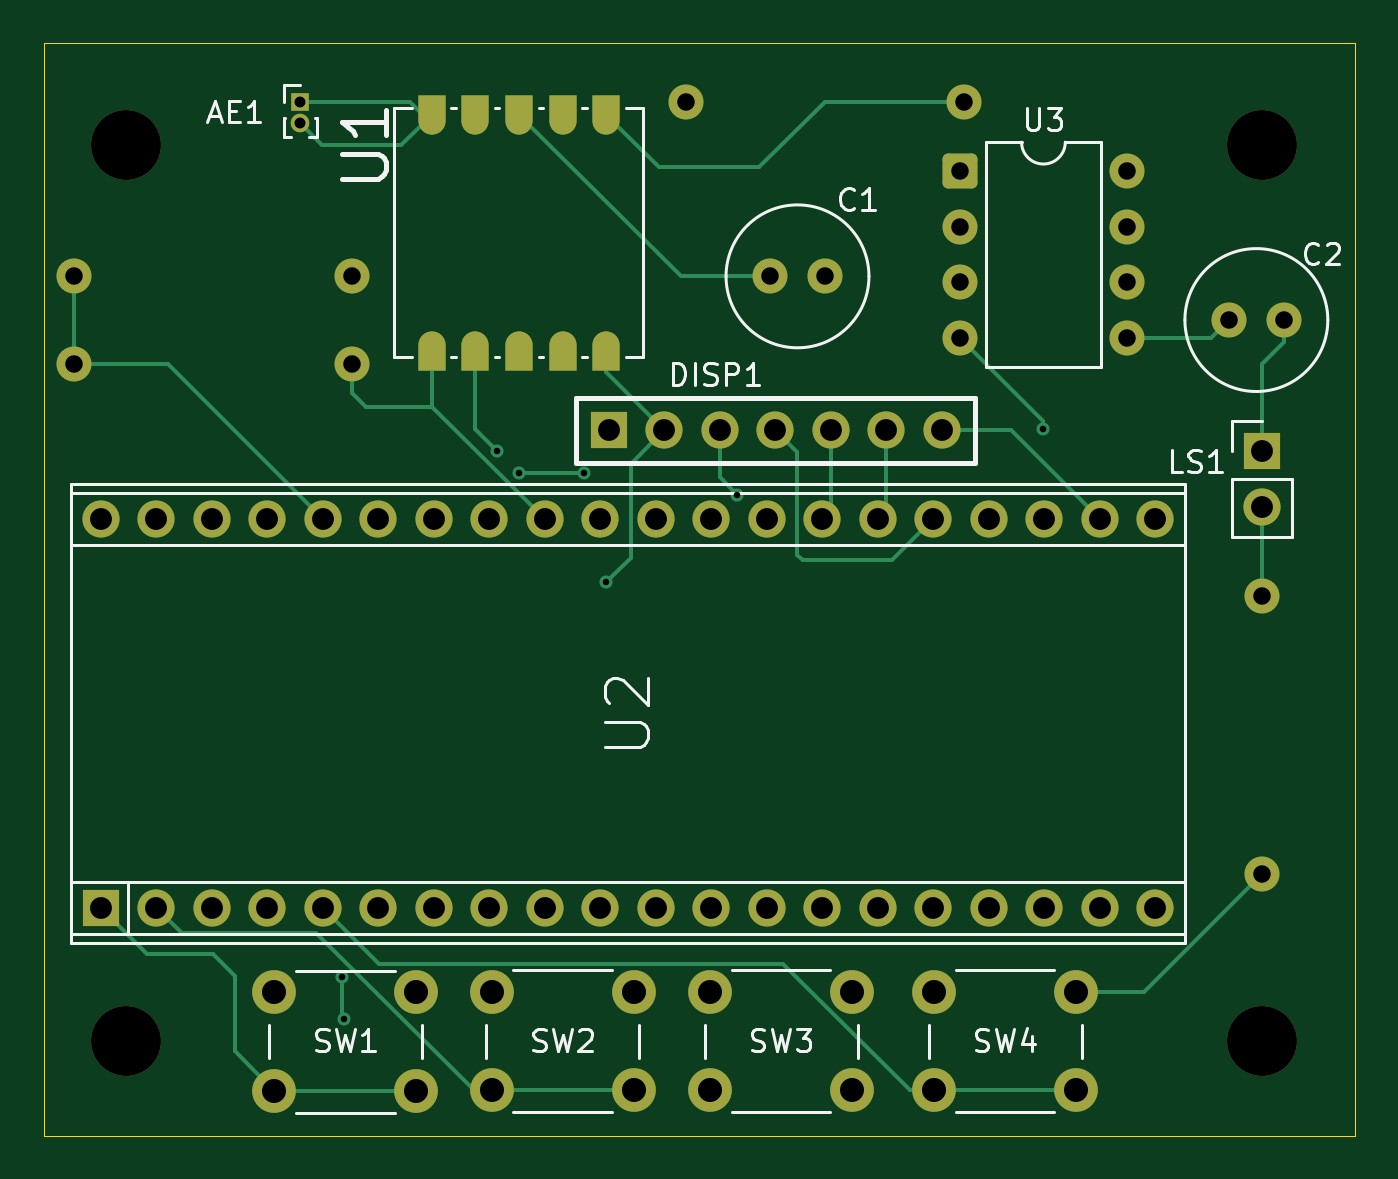
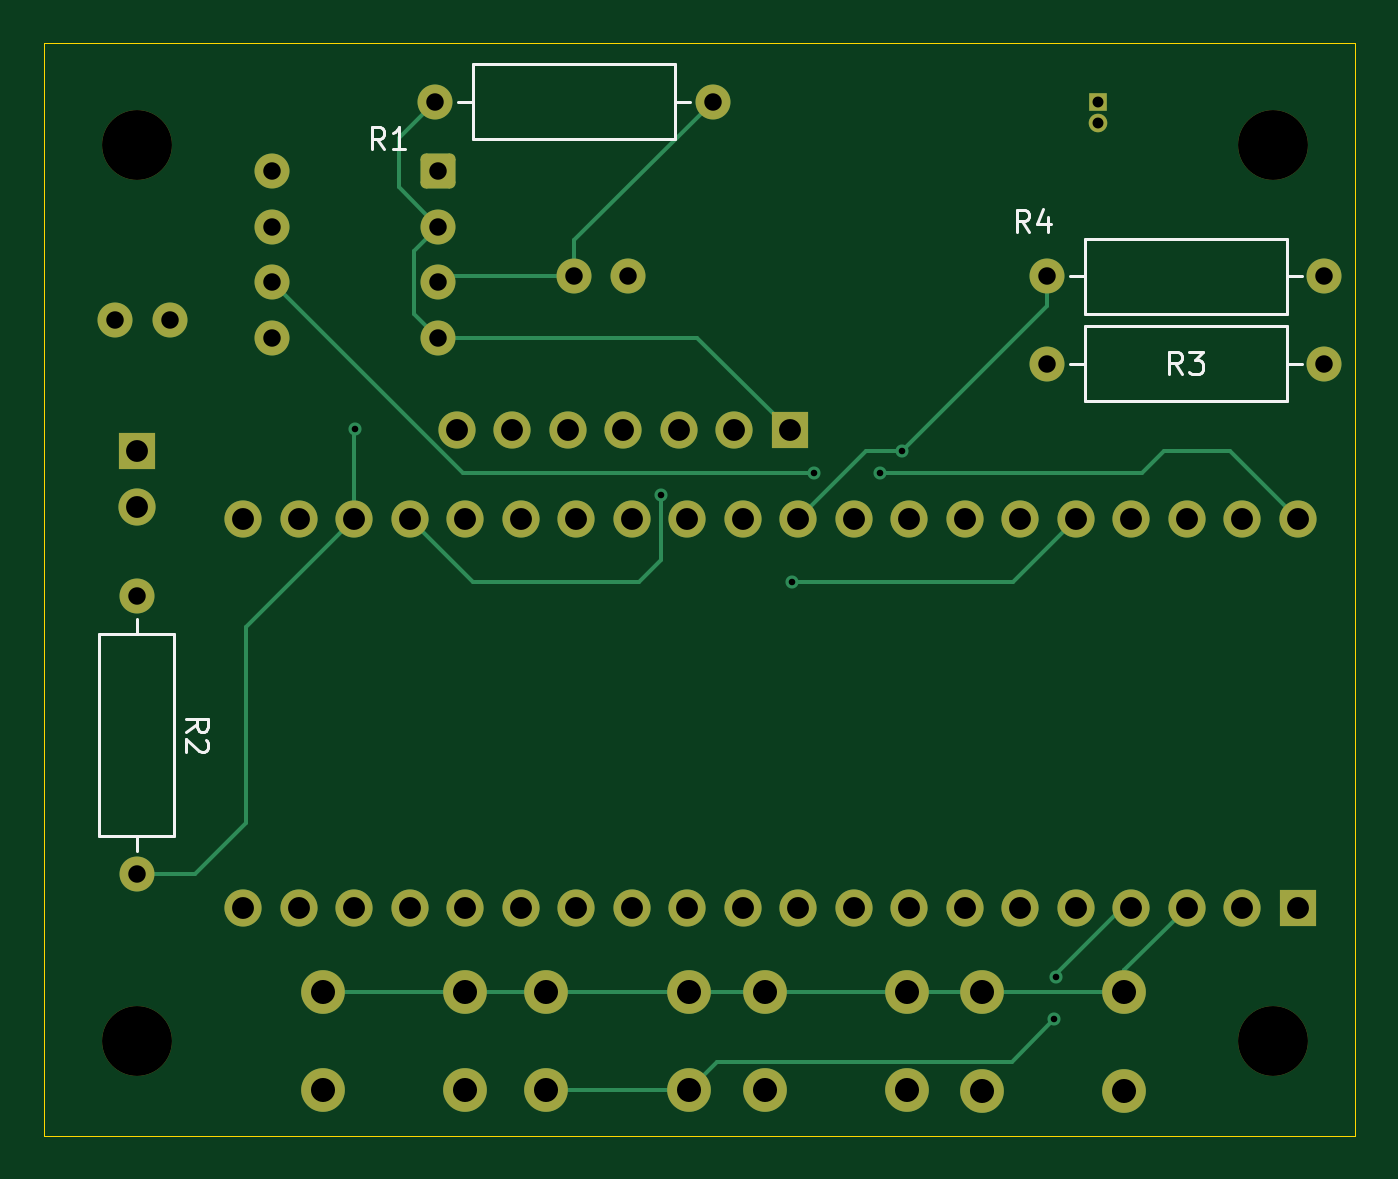
Circuit board: 9 layer files. Board 60.0 x 50.0 mm.
- bottom_copper: ECE_299_ALARM-B_Cu.gbl (10231 bytes)
- bottom_mask: ECE_299_ALARM-B_Mask.gbs (4036 bytes)
- bottom_silk: ECE_299_ALARM-B_Silkscreen.gbo (8774 bytes)
- outline: ECE_299_ALARM-Edge_Cuts.gm1 (609 bytes)
- top_copper: ECE_299_ALARM-F_Cu.gtl (12739 bytes)
- top_mask: ECE_299_ALARM-F_Mask.gts (4750 bytes)
- top_silk: ECE_299_ALARM-F_Silkscreen.gto (24014 bytes)
- drill: ECE_299_ALARM-NPTH.drl (411 bytes)
- drill: ECE_299_ALARM-PTH.drl (2024 bytes)

=== bottom_copper: ECE_299_ALARM-B_Cu.gbl (10231 bytes, source omitted) ===
=== bottom_mask: ECE_299_ALARM-B_Mask.gbs ===
%TF.GenerationSoftware,KiCad,Pcbnew,9.0.3*%
%TF.CreationDate,2025-07-14T11:38:29-07:00*%
%TF.ProjectId,ECE_299_ALARM,4543455f-3239-4395-9f41-4c41524d2e6b,1.0*%
%TF.SameCoordinates,Original*%
%TF.FileFunction,Soldermask,Bot*%
%TF.FilePolarity,Negative*%
%FSLAX46Y46*%
G04 Gerber Fmt 4.6, Leading zero omitted, Abs format (unit mm)*
G04 Created by KiCad (PCBNEW 9.0.3) date 2025-07-14 11:38:29*
%MOMM*%
%LPD*%
G01*
G04 APERTURE LIST*
G04 Aperture macros list*
%AMRoundRect*
0 Rectangle with rounded corners*
0 $1 Rounding radius*
0 $2 $3 $4 $5 $6 $7 $8 $9 X,Y pos of 4 corners*
0 Add a 4 corners polygon primitive as box body*
4,1,4,$2,$3,$4,$5,$6,$7,$8,$9,$2,$3,0*
0 Add four circle primitives for the rounded corners*
1,1,$1+$1,$2,$3*
1,1,$1+$1,$4,$5*
1,1,$1+$1,$6,$7*
1,1,$1+$1,$8,$9*
0 Add four rect primitives between the rounded corners*
20,1,$1+$1,$2,$3,$4,$5,0*
20,1,$1+$1,$4,$5,$6,$7,0*
20,1,$1+$1,$6,$7,$8,$9,0*
20,1,$1+$1,$8,$9,$2,$3,0*%
G04 Aperture macros list end*
%ADD10C,3.200000*%
%ADD11R,1.700000X1.700000*%
%ADD12C,1.700000*%
%ADD13C,2.000000*%
%ADD14C,1.600000*%
%ADD15R,0.850000X0.850000*%
%ADD16C,0.850000*%
%ADD17RoundRect,0.250000X-0.550000X-0.550000X0.550000X-0.550000X0.550000X0.550000X-0.550000X0.550000X0*%
G04 APERTURE END LIST*
D10*
%TO.C,REF\u002A\u002A*%
X90000000Y-115000000D03*
%TD*%
D11*
%TO.C,LS1*%
X142000000Y-88000000D03*
D12*
X142000000Y-90540000D03*
%TD*%
D13*
%TO.C,SW2*%
X106750000Y-112750000D03*
X113250000Y-112750000D03*
X106750000Y-117250000D03*
X113250000Y-117250000D03*
%TD*%
D14*
%TO.C,C1*%
X119500000Y-80000000D03*
X122000000Y-80000000D03*
%TD*%
D10*
%TO.C,REF\u002A\u002A*%
X142000000Y-115000000D03*
%TD*%
D15*
%TO.C,AE1*%
X98000000Y-72000000D03*
D16*
X98000000Y-73000000D03*
%TD*%
D17*
%TO.C,U3*%
X128195000Y-75190000D03*
D14*
X128195000Y-77730000D03*
X128195000Y-80270000D03*
X128195000Y-82810000D03*
X135815000Y-82810000D03*
X135815000Y-80270000D03*
X135815000Y-77730000D03*
X135815000Y-75190000D03*
%TD*%
D10*
%TO.C,REF\u002A\u002A*%
X142000000Y-74000000D03*
%TD*%
%TO.C,REF\u002A\u002A*%
X90000000Y-74000000D03*
%TD*%
D13*
%TO.C,SW3*%
X116750000Y-112750000D03*
X123250000Y-112750000D03*
X116750000Y-117250000D03*
X123250000Y-117250000D03*
%TD*%
%TO.C,SW1*%
X96807950Y-112772844D03*
X103307950Y-112772844D03*
X96807950Y-117272844D03*
X103307950Y-117272844D03*
%TD*%
D14*
%TO.C,C2*%
X140500000Y-82000000D03*
X143000000Y-82000000D03*
%TD*%
D11*
%TO.C,U2*%
X88870000Y-108890000D03*
D12*
X91410000Y-108890000D03*
X93950000Y-108890000D03*
X96490000Y-108890000D03*
X99030000Y-108890000D03*
X101570000Y-108890000D03*
X104110000Y-108890000D03*
X106650000Y-108890000D03*
X109190000Y-108890000D03*
X111730000Y-108890000D03*
X114270000Y-108890000D03*
X116810000Y-108890000D03*
X119350000Y-108890000D03*
X121890000Y-108890000D03*
X124430000Y-108890000D03*
X126970000Y-108890000D03*
X129510000Y-108890000D03*
X132050000Y-108890000D03*
X134590000Y-108890000D03*
X137130000Y-108890000D03*
X137130000Y-91110000D03*
X134590000Y-91110000D03*
X132050000Y-91110000D03*
X129510000Y-91110000D03*
X126970000Y-91110000D03*
X124430000Y-91110000D03*
X121890000Y-91110000D03*
X119350000Y-91110000D03*
X116810000Y-91110000D03*
X114270000Y-91110000D03*
X111730000Y-91110000D03*
X109190000Y-91110000D03*
X106650000Y-91110000D03*
X104110000Y-91110000D03*
X101570000Y-91110000D03*
X99030000Y-91110000D03*
X96490000Y-91110000D03*
X93950000Y-91110000D03*
X91410000Y-91110000D03*
X88870000Y-91110000D03*
%TD*%
D11*
%TO.C,DISP1*%
X112120000Y-87050000D03*
D12*
X114660000Y-87050000D03*
X117200000Y-87050000D03*
X119740000Y-87050000D03*
X122280000Y-87050000D03*
X124820000Y-87050000D03*
X127360000Y-87050000D03*
%TD*%
D13*
%TO.C,SW4*%
X127000000Y-112750000D03*
X133500000Y-112750000D03*
X127000000Y-117250000D03*
X133500000Y-117250000D03*
%TD*%
D14*
%TO.C,R3*%
X87650000Y-84000000D03*
X100350000Y-84000000D03*
%TD*%
%TO.C,R2*%
X142000000Y-94650000D03*
X142000000Y-107350000D03*
%TD*%
%TO.C,R1*%
X115650000Y-72000000D03*
X128350000Y-72000000D03*
%TD*%
%TO.C,R4*%
X87650000Y-80000000D03*
X100350000Y-80000000D03*
%TD*%
M02*

=== bottom_silk: ECE_299_ALARM-B_Silkscreen.gbo (8774 bytes, source omitted) ===
=== outline: ECE_299_ALARM-Edge_Cuts.gm1 ===
%TF.GenerationSoftware,KiCad,Pcbnew,9.0.3*%
%TF.CreationDate,2025-07-14T11:38:29-07:00*%
%TF.ProjectId,ECE_299_ALARM,4543455f-3239-4395-9f41-4c41524d2e6b,1.0*%
%TF.SameCoordinates,Original*%
%TF.FileFunction,Profile,NP*%
%FSLAX46Y46*%
G04 Gerber Fmt 4.6, Leading zero omitted, Abs format (unit mm)*
G04 Created by KiCad (PCBNEW 9.0.3) date 2025-07-14 11:38:29*
%MOMM*%
%LPD*%
G01*
G04 APERTURE LIST*
%TA.AperFunction,Profile*%
%ADD10C,0.050000*%
%TD*%
G04 APERTURE END LIST*
D10*
X86260000Y-69320000D02*
X146260000Y-69320000D01*
X146260000Y-119320000D01*
X86260000Y-119320000D01*
X86260000Y-69320000D01*
M02*

=== top_copper: ECE_299_ALARM-F_Cu.gtl (12739 bytes, source omitted) ===
=== top_mask: ECE_299_ALARM-F_Mask.gts ===
%TF.GenerationSoftware,KiCad,Pcbnew,9.0.3*%
%TF.CreationDate,2025-07-14T11:38:29-07:00*%
%TF.ProjectId,ECE_299_ALARM,4543455f-3239-4395-9f41-4c41524d2e6b,1.0*%
%TF.SameCoordinates,Original*%
%TF.FileFunction,Soldermask,Top*%
%TF.FilePolarity,Negative*%
%FSLAX46Y46*%
G04 Gerber Fmt 4.6, Leading zero omitted, Abs format (unit mm)*
G04 Created by KiCad (PCBNEW 9.0.3) date 2025-07-14 11:38:29*
%MOMM*%
%LPD*%
G01*
G04 APERTURE LIST*
G04 Aperture macros list*
%AMRoundRect*
0 Rectangle with rounded corners*
0 $1 Rounding radius*
0 $2 $3 $4 $5 $6 $7 $8 $9 X,Y pos of 4 corners*
0 Add a 4 corners polygon primitive as box body*
4,1,4,$2,$3,$4,$5,$6,$7,$8,$9,$2,$3,0*
0 Add four circle primitives for the rounded corners*
1,1,$1+$1,$2,$3*
1,1,$1+$1,$4,$5*
1,1,$1+$1,$6,$7*
1,1,$1+$1,$8,$9*
0 Add four rect primitives between the rounded corners*
20,1,$1+$1,$2,$3,$4,$5,0*
20,1,$1+$1,$4,$5,$6,$7,0*
20,1,$1+$1,$6,$7,$8,$9,0*
20,1,$1+$1,$8,$9,$2,$3,0*%
%AMFreePoly0*
4,1,18,-0.900000,0.625000,0.275000,0.625000,0.372772,0.617305,0.523217,0.573597,0.658067,0.493847,0.768847,0.383067,0.848597,0.248217,0.892305,0.097772,0.900000,0.000000,0.892305,-0.097772,0.848597,-0.248217,0.768847,-0.383067,0.658067,-0.493847,0.523217,-0.573597,0.372772,-0.617305,0.275000,-0.625000,-0.900000,-0.625000,-0.900000,0.625000,-0.900000,0.625000,$1*%
G04 Aperture macros list end*
%ADD10C,3.200000*%
%ADD11R,1.700000X1.700000*%
%ADD12C,1.700000*%
%ADD13C,2.000000*%
%ADD14C,1.600000*%
%ADD15R,0.850000X0.850000*%
%ADD16C,0.850000*%
%ADD17RoundRect,0.250000X-0.550000X-0.550000X0.550000X-0.550000X0.550000X0.550000X-0.550000X0.550000X0*%
%ADD18FreePoly0,90.000000*%
%ADD19FreePoly0,270.000000*%
G04 APERTURE END LIST*
D10*
%TO.C,REF\u002A\u002A*%
X90000000Y-115000000D03*
%TD*%
D11*
%TO.C,LS1*%
X142000000Y-88000000D03*
D12*
X142000000Y-90540000D03*
%TD*%
D13*
%TO.C,SW2*%
X106750000Y-112750000D03*
X113250000Y-112750000D03*
X106750000Y-117250000D03*
X113250000Y-117250000D03*
%TD*%
D14*
%TO.C,C1*%
X119500000Y-80000000D03*
X122000000Y-80000000D03*
%TD*%
D10*
%TO.C,REF\u002A\u002A*%
X142000000Y-115000000D03*
%TD*%
D15*
%TO.C,AE1*%
X98000000Y-72000000D03*
D16*
X98000000Y-73000000D03*
%TD*%
D17*
%TO.C,U3*%
X128195000Y-75190000D03*
D14*
X128195000Y-77730000D03*
X128195000Y-80270000D03*
X128195000Y-82810000D03*
X135815000Y-82810000D03*
X135815000Y-80270000D03*
X135815000Y-77730000D03*
X135815000Y-75190000D03*
%TD*%
D10*
%TO.C,REF\u002A\u002A*%
X142000000Y-74000000D03*
%TD*%
%TO.C,REF\u002A\u002A*%
X90000000Y-74000000D03*
%TD*%
D13*
%TO.C,SW3*%
X116750000Y-112750000D03*
X123250000Y-112750000D03*
X116750000Y-117250000D03*
X123250000Y-117250000D03*
%TD*%
%TO.C,SW1*%
X96807950Y-112772844D03*
X103307950Y-112772844D03*
X96807950Y-117272844D03*
X103307950Y-117272844D03*
%TD*%
D18*
%TO.C,U1*%
X104000000Y-83400000D03*
X106000000Y-83400000D03*
X108000000Y-83400000D03*
X110000000Y-83400000D03*
X112000000Y-83400000D03*
D19*
X112000000Y-72600000D03*
X110000000Y-72600000D03*
X108000000Y-72600000D03*
X106000000Y-72600000D03*
X104000000Y-72600000D03*
%TD*%
D14*
%TO.C,C2*%
X140500000Y-82000000D03*
X143000000Y-82000000D03*
%TD*%
D11*
%TO.C,U2*%
X88870000Y-108890000D03*
D12*
X91410000Y-108890000D03*
X93950000Y-108890000D03*
X96490000Y-108890000D03*
X99030000Y-108890000D03*
X101570000Y-108890000D03*
X104110000Y-108890000D03*
X106650000Y-108890000D03*
X109190000Y-108890000D03*
X111730000Y-108890000D03*
X114270000Y-108890000D03*
X116810000Y-108890000D03*
X119350000Y-108890000D03*
X121890000Y-108890000D03*
X124430000Y-108890000D03*
X126970000Y-108890000D03*
X129510000Y-108890000D03*
X132050000Y-108890000D03*
X134590000Y-108890000D03*
X137130000Y-108890000D03*
X137130000Y-91110000D03*
X134590000Y-91110000D03*
X132050000Y-91110000D03*
X129510000Y-91110000D03*
X126970000Y-91110000D03*
X124430000Y-91110000D03*
X121890000Y-91110000D03*
X119350000Y-91110000D03*
X116810000Y-91110000D03*
X114270000Y-91110000D03*
X111730000Y-91110000D03*
X109190000Y-91110000D03*
X106650000Y-91110000D03*
X104110000Y-91110000D03*
X101570000Y-91110000D03*
X99030000Y-91110000D03*
X96490000Y-91110000D03*
X93950000Y-91110000D03*
X91410000Y-91110000D03*
X88870000Y-91110000D03*
%TD*%
D11*
%TO.C,DISP1*%
X112120000Y-87050000D03*
D12*
X114660000Y-87050000D03*
X117200000Y-87050000D03*
X119740000Y-87050000D03*
X122280000Y-87050000D03*
X124820000Y-87050000D03*
X127360000Y-87050000D03*
%TD*%
D13*
%TO.C,SW4*%
X127000000Y-112750000D03*
X133500000Y-112750000D03*
X127000000Y-117250000D03*
X133500000Y-117250000D03*
%TD*%
D14*
%TO.C,R3*%
X87650000Y-84000000D03*
X100350000Y-84000000D03*
%TD*%
%TO.C,R2*%
X142000000Y-94650000D03*
X142000000Y-107350000D03*
%TD*%
%TO.C,R1*%
X115650000Y-72000000D03*
X128350000Y-72000000D03*
%TD*%
%TO.C,R4*%
X87650000Y-80000000D03*
X100350000Y-80000000D03*
%TD*%
M02*

=== top_silk: ECE_299_ALARM-F_Silkscreen.gto (24014 bytes, source omitted) ===
=== drill: ECE_299_ALARM-NPTH.drl ===
M48
; DRILL file {KiCad 9.0.3} date 2025-07-14T11:39:40-0700
; FORMAT={3:3/ absolute / metric / suppress leading zeros}
; #@! TF.CreationDate,2025-07-14T11:39:40-07:00
; #@! TF.GenerationSoftware,Kicad,Pcbnew,9.0.3
; #@! TF.FileFunction,NonPlated,1,2,NPTH
FMAT,2
METRIC,TZ
; #@! TA.AperFunction,NonPlated,NPTH,ComponentDrill
T1C3.200
%
G90
G05
T1
X90000Y-74000
X90000Y-115000
X142000Y-74000
X142000Y-115000
M30

=== drill: ECE_299_ALARM-PTH.drl ===
M48
; DRILL file {KiCad 9.0.3} date 2025-07-14T11:39:40-0700
; FORMAT={3:3/ absolute / metric / suppress leading zeros}
; #@! TF.CreationDate,2025-07-14T11:39:40-07:00
; #@! TF.GenerationSoftware,Kicad,Pcbnew,9.0.3
; #@! TF.FileFunction,Plated,1,2,PTH
FMAT,2
METRIC,TZ
; #@! TA.AperFunction,Plated,PTH,ViaDrill
T1C0.300
; #@! TA.AperFunction,Plated,PTH,ComponentDrill
T2C0.500
; #@! TA.AperFunction,Plated,PTH,ComponentDrill
T3C0.800
; #@! TA.AperFunction,Plated,PTH,ComponentDrill
T4C1.000
; #@! TA.AperFunction,Plated,PTH,ComponentDrill
T5C1.100
%
G90
G05
T1
X99923Y-112077
X100000Y-114000
X107000Y-88000
X108000Y-89000
X111000Y-89000
X112000Y-94000
X118000Y-90000
X132000Y-87000
T2
X98000Y-72000
X98000Y-73000
T3
X87650Y-80000
X87650Y-84000
X100350Y-80000
X100350Y-84000
X115650Y-72000
X119500Y-80000
X122000Y-80000
X128195Y-75190
X128195Y-77730
X128195Y-80270
X128195Y-82810
X128350Y-72000
X135815Y-75190
X135815Y-77730
X135815Y-80270
X135815Y-82810
X140500Y-82000
X142000Y-94650
X142000Y-107350
X143000Y-82000
T4
X88870Y-91110
X88870Y-108890
X91410Y-91110
X91410Y-108890
X93950Y-91110
X93950Y-108890
X96490Y-91110
X96490Y-108890
X99030Y-91110
X99030Y-108890
X101570Y-91110
X101570Y-108890
X104110Y-91110
X104110Y-108890
X106650Y-91110
X106650Y-108890
X109190Y-91110
X109190Y-108890
X111730Y-91110
X111730Y-108890
X112120Y-87050
X114270Y-91110
X114270Y-108890
X114660Y-87050
X116810Y-91110
X116810Y-108890
X117200Y-87050
X119350Y-91110
X119350Y-108890
X119740Y-87050
X121890Y-91110
X121890Y-108890
X122280Y-87050
X124430Y-91110
X124430Y-108890
X124820Y-87050
X126970Y-91110
X126970Y-108890
X127360Y-87050
X129510Y-91110
X129510Y-108890
X132050Y-91110
X132050Y-108890
X134590Y-91110
X134590Y-108890
X137130Y-91110
X137130Y-108890
X142000Y-88000
X142000Y-90540
T5
X96808Y-112773
X96808Y-117273
X103308Y-112773
X103308Y-117273
X106750Y-112750
X106750Y-117250
X113250Y-112750
X113250Y-117250
X116750Y-112750
X116750Y-117250
X123250Y-112750
X123250Y-117250
X127000Y-112750
X127000Y-117250
X133500Y-112750
X133500Y-117250
M30
